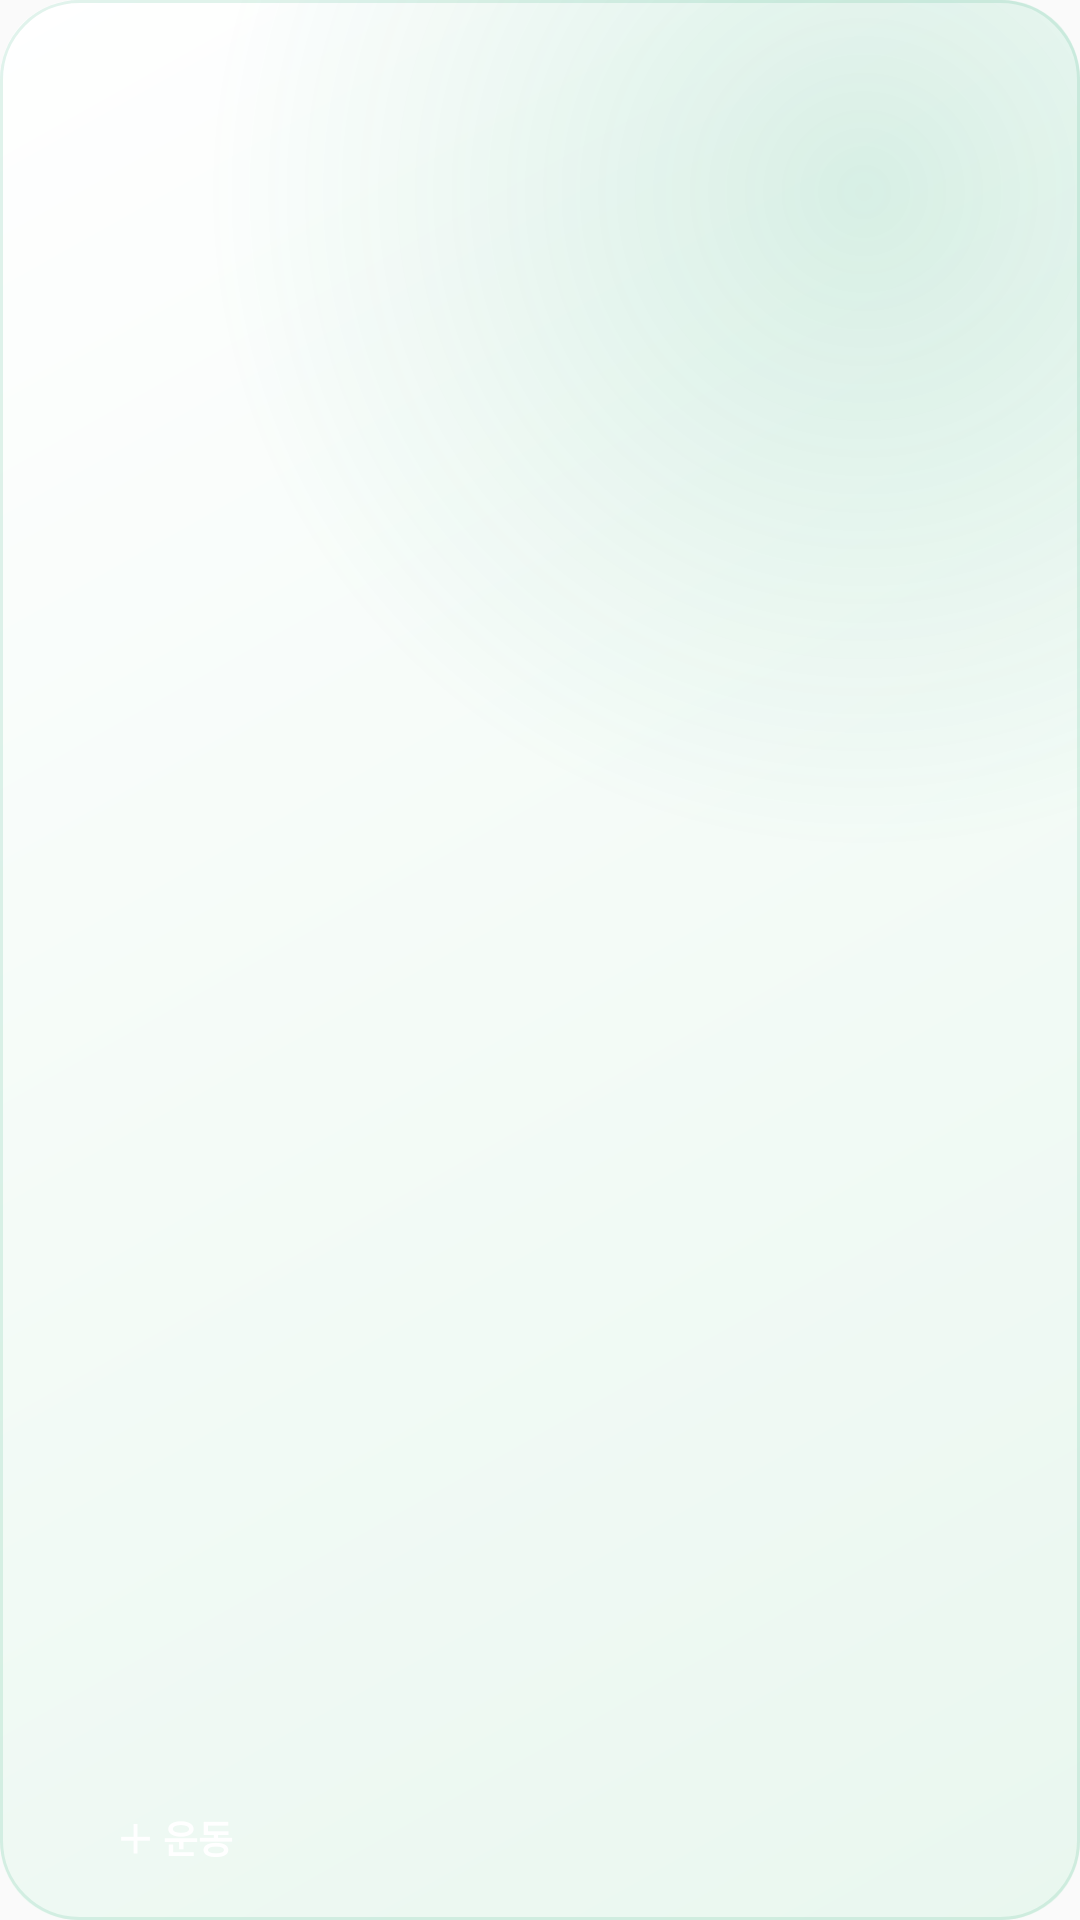

Android layout source for this screen:
<!-- AndroidManifest.xml: application theme AppTheme -->
<!-- res/layout/widget_month.xml -->
<?xml version="1.0" encoding="utf-8"?>
<FrameLayout xmlns:android="http://schemas.android.com/apk/res/android"
    android:id="@+id/sw_root"
    android:layout_width="match_parent"
    android:layout_height="match_parent"
    android:background="@drawable/widget_bg">

    <LinearLayout
        android:layout_width="match_parent"
        android:layout_height="match_parent"
        android:orientation="horizontal"
        android:padding="12dp">

        <LinearLayout
            android:layout_width="100dp"
            android:layout_height="match_parent"
            android:orientation="vertical"
            android:paddingStart="4dp">

            <TextView
                android:id="@+id/sw_title"
                android:layout_width="wrap_content"
                android:layout_height="wrap_content"
                android:fontFamily="sans-serif-black"
                android:includeFontPadding="false"
                android:maxLines="1"
                android:textColor="@color/widget_text"
                android:textSize="32sp" />

            <TextView
                android:id="@+id/sw_sub"
                android:layout_width="wrap_content"
                android:layout_height="wrap_content"
                android:layout_marginTop="4dp"
                android:maxLines="1"
                android:textColor="@color/widget_brand"
                android:textSize="13sp"
                android:textStyle="bold" />

            <TextView
                android:id="@+id/sw_streak"
                android:layout_width="wrap_content"
                android:layout_height="wrap_content"
                android:layout_marginTop="2dp"
                android:ellipsize="end"
                android:maxLines="1"
                android:textColor="@color/widget_text_sub"
                android:textSize="11sp"
                android:textStyle="bold" />

            <FrameLayout
                android:layout_width="match_parent"
                android:layout_height="0dp"
                android:layout_weight="1" />

            <TextView
                android:id="@+id/sw_btn_log"
                android:layout_width="84dp"
                android:layout_height="32dp"
                android:background="@drawable/widget_btn_primary"
                android:gravity="center"
                android:text="@string/widget_btn_log"
                android:textColor="@color/widget_on_brand"
                android:textSize="12.5sp"
                android:textStyle="bold" />
        </LinearLayout>

        <ImageView
            android:id="@+id/sw_chart"
            android:layout_width="0dp"
            android:layout_height="match_parent"
            android:layout_marginStart="12dp"
            android:layout_weight="1"
            android:contentDescription="@string/widget_month_title"
            android:scaleType="fitCenter" />
    </LinearLayout>
</FrameLayout>
<!-- resources referenced by this layout -->
<resources>
  <color name="widget_brand">#0F9D63</color>
  <color name="widget_on_brand">#FFFFFF</color>
  <color name="widget_text">#0B1F17</color>
  <color name="widget_text_sub">#5B6B63</color>
  <!-- drawable widget_bg (drawable) -->
  <?xml version="1.0" encoding="utf-8"?>
  <layer-list xmlns:android="http://schemas.android.com/apk/res/android">
      <item>
          <shape android:shape="rectangle">
              <corners android:radius="26dp" />
              <gradient
                  android:angle="315"
                  android:endColor="@color/widget_bg_end"
                  android:startColor="@color/widget_bg_start" />
          </shape>
      </item>
      <item>
          <shape android:shape="rectangle">
              <corners android:radius="26dp" />
              <gradient
                  android:centerX="0.8"
                  android:centerY="0.1"
                  android:endColor="#00000000"
                  android:gradientRadius="220dp"
                  android:startColor="@color/widget_glow"
                  android:type="radial" />
          </shape>
      </item>
      <item>
          <shape android:shape="rectangle">
              <corners android:radius="26dp" />
              <solid android:color="#00000000" />
              <stroke
                  android:width="1dp"
                  android:color="@color/widget_stroke" />
          </shape>
      </item>
  </layer-list>
  <string name="widget_btn_log">＋ 운동</string>
  <string name="widget_month_title">이번 달 달력</string>
  <style name="AppTheme" parent="Theme.AppCompat.Light.DarkActionBar">
          
          <item name="colorPrimary">@color/colorPrimary</item>
          <item name="colorPrimaryDark">@color/colorPrimaryDark</item>
          <item name="colorAccent">@color/colorAccent</item>
      </style>
  <color name="widget_bg_end">#E9F7EF</color>
  <color name="widget_bg_start">#FFFFFF</color>
  <color name="widget_glow">#240F9D63</color>
  <color name="widget_stroke">#1F0F9D63</color>
  <!-- not gathered from this repository: default colours our renderer supplied (Android Studio template values) -->
  <color name="colorPrimary">#FF6200EE</color>
  <color name="colorPrimaryDark">#FF3700B3</color>
  <color name="colorAccent">#FF03DAC5</color>
</resources>
